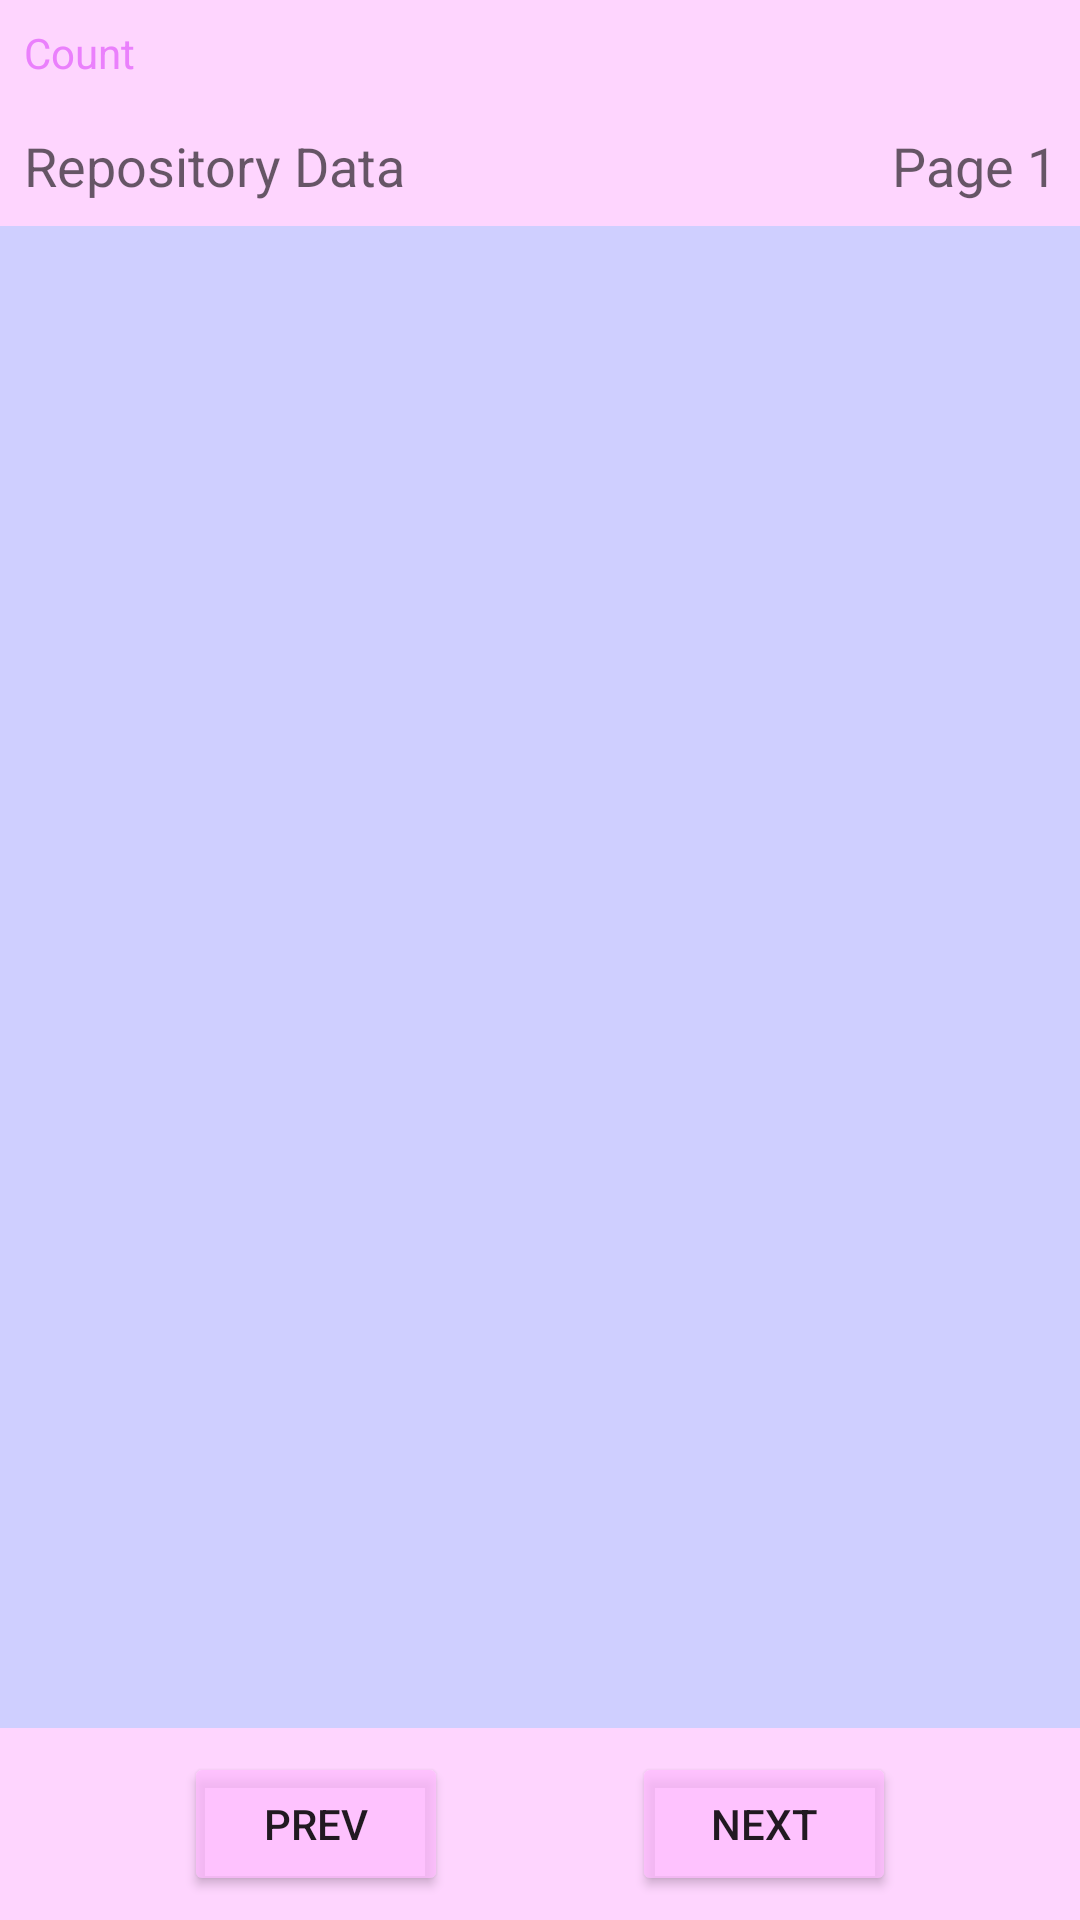

The Android layout XML behind this screen, and the referenced resources:
<!-- AndroidManifest.xml: application theme AppTheme -->
<!-- res/layout/activity_results_of_repo_list.xml -->
<?xml version="1.0" encoding="utf-8"?>
<androidx.constraintlayout.widget.ConstraintLayout xmlns:android="http://schemas.android.com/apk/res/android"
    xmlns:app="http://schemas.android.com/apk/res-auto"
    xmlns:tools="http://schemas.android.com/tools"
    android:layout_width="match_parent"
    android:layout_height="match_parent"
    tools:context=".ResultsOfRepoList"
    android:background="#CFCF">

    <TextView
        android:id="@+id/count"
        android:layout_width="0dp"
        android:layout_height="wrap_content"
        android:layout_marginStart="8dp"
        android:layout_marginLeft="8dp"
        android:layout_marginTop="8dp"
        android:layout_marginEnd="8dp"
        android:layout_marginRight="8dp"
        android:text="Count"
        android:textAppearance="?android:attr/textAppearanceSmall"
        android:textColor="#EA80FC"
        app:layout_constraintEnd_toEndOf="parent"
        app:layout_constraintStart_toStartOf="parent"
        app:layout_constraintTop_toTopOf="parent" />

    <TextView
        android:id="@+id/Title"
        android:layout_width="0dp"
        android:layout_height="wrap_content"
        android:layout_marginStart="8dp"
        android:layout_marginLeft="8dp"
        android:layout_marginTop="16dp"
        android:layout_marginEnd="8dp"
        android:layout_marginRight="8dp"
        android:text="Repository Data"
        android:gravity="start"
        android:textAppearance="?android:attr/textAppearanceMedium"
        app:layout_constraintEnd_toEndOf="parent"
        app:layout_constraintStart_toStartOf="parent"
        app:layout_constraintTop_toBottomOf="@+id/count" />

    <TextView
        android:id="@+id/page"
        android:layout_width="0dp"
        android:layout_height="wrap_content"
        android:layout_marginStart="8dp"
        android:layout_marginLeft="8dp"
        android:layout_marginTop="16dp"
        android:layout_marginEnd="8dp"
        android:layout_marginRight="8dp"
        android:text="Page 1"
        android:gravity="end"
        android:textAppearance="?android:attr/textAppearanceMedium"
        app:layout_constraintEnd_toEndOf="parent"
        app:layout_constraintStart_toStartOf="parent"
        app:layout_constraintTop_toBottomOf="@+id/count" />

    <ListView
        android:id="@+id/listView"
        android:layout_width="0dp"
        android:layout_height="0dp"
        android:layout_marginTop="8dp"
        android:layout_marginBottom="8dp"
        android:background="#CFCFFF"
        android:paddingBottom="10dp"
        app:layout_constraintBottom_toTopOf="@+id/previous"
        app:layout_constraintEnd_toEndOf="parent"
        app:layout_constraintStart_toStartOf="parent"
        app:layout_constraintTop_toBottomOf="@+id/page" />

    <Button
        android:id="@+id/previous"
        android:layout_width="wrap_content"
        android:layout_height="wrap_content"
        android:layout_marginBottom="8dp"
        android:text="Prev"
        android:backgroundTint="#BFBF"
        app:layout_constraintBottom_toBottomOf="parent"
        app:layout_constraintEnd_toStartOf="@id/next"
        app:layout_constraintStart_toStartOf="parent" />

    <Button
        android:id="@+id/next"
        android:layout_width="wrap_content"
        android:layout_height="wrap_content"
        android:layout_marginBottom="8dp"
        android:text="Next"
        android:backgroundTint="#BFBF"
        app:layout_constraintBottom_toBottomOf="parent"
        app:layout_constraintEnd_toEndOf="parent"
        app:layout_constraintStart_toEndOf="@+id/previous" />

    <TextView
        android:id="@+id/apiLimitError"
        android:layout_width="0dp"
        android:layout_height="wrap_content"
        android:layout_marginEnd="411dp"
        android:layout_marginRight="411dp"
        android:text="Api Limit Exceeded !!"
        android:textAppearance="?android:attr/textAppearanceLarge"
        android:textColor="#ff3d1e"
        android:visibility="gone"
        app:layout_constraintBottom_toTopOf="parent"
        app:layout_constraintEnd_toEndOf="parent"
        app:layout_constraintStart_toStartOf="parent"
        app:layout_constraintTop_toTopOf="parent" />


</androidx.constraintlayout.widget.ConstraintLayout>
<!-- resources referenced by this layout -->
<resources>
  <style name="AppTheme" parent="Theme.AppCompat.Light.DarkActionBar">
          
          <item name="colorPrimary">#BFBF</item>
          <item name="colorPrimaryDark">#BFBF</item>
          <item name="colorAccent">#BFBF</item>
      </style>
</resources>
